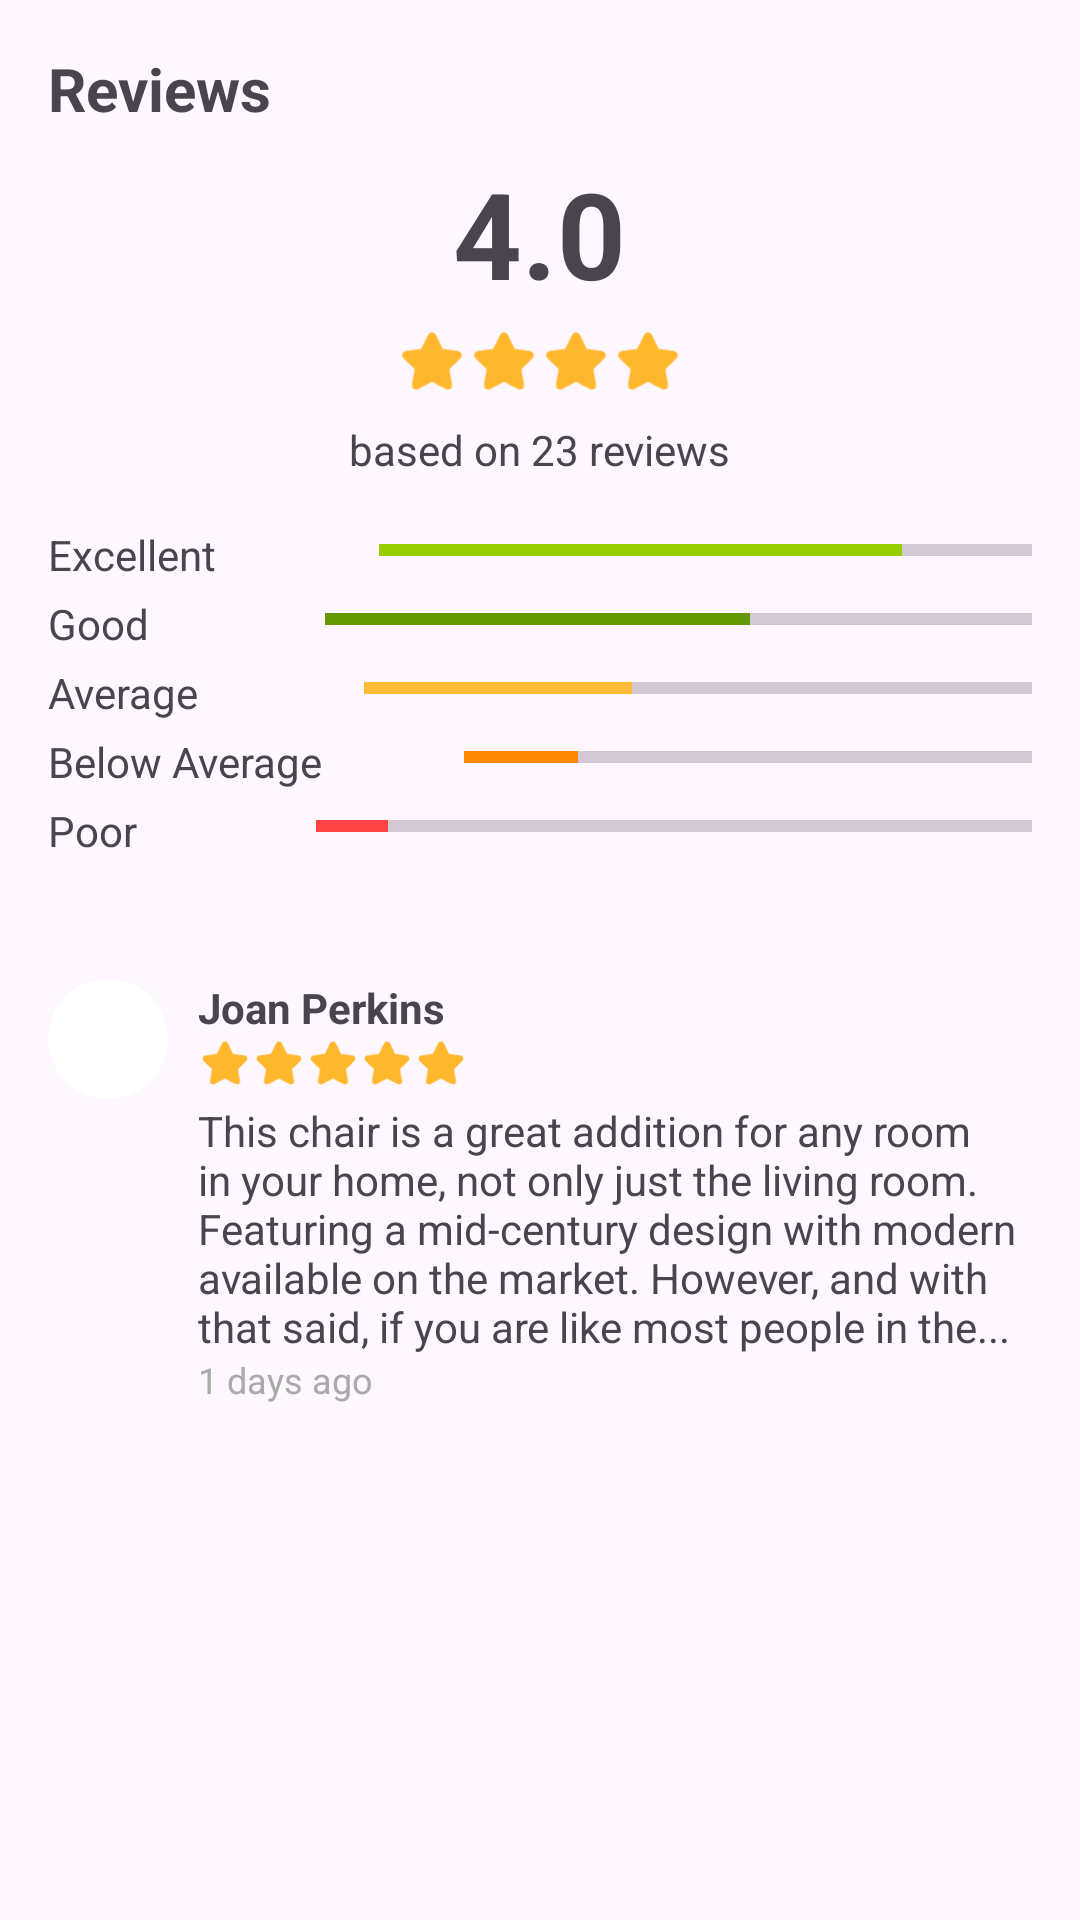

The Android layout XML behind this screen, and the referenced resources:
<!-- AndroidManifest.xml: application theme Theme.Unicourse -->
<!-- res/layout/fragment_course_review.xml -->
<ScrollView xmlns:android="http://schemas.android.com/apk/res/android"
    xmlns:app="http://schemas.android.com/apk/res-auto"
    android:layout_width="match_parent"
    android:layout_height="match_parent"
    android:padding="16dp">

    <LinearLayout
        android:layout_width="match_parent"
        android:layout_height="wrap_content"
        android:orientation="vertical">

        
        <TextView
            android:id="@+id/review_title"
            android:layout_width="wrap_content"
            android:layout_height="wrap_content"
            android:text="Reviews"
            android:textSize="20sp"
            android:textStyle="bold"
            android:paddingBottom="8dp" />

        <TextView
            android:id="@+id/average_rating"
            android:layout_width="wrap_content"
            android:layout_height="wrap_content"
            android:text="4.0"
            android:textSize="40sp"
            android:textStyle="bold"
            android:layout_gravity="center_horizontal"
            android:paddingBottom="4dp" />

        <LinearLayout
            android:layout_width="wrap_content"
            android:layout_height="wrap_content"
            android:layout_gravity="center_horizontal"
            android:orientation="horizontal"
            android:paddingBottom="8dp">

            
            <ImageView
                android:layout_width="24dp"
                android:layout_height="24dp"
                android:src="@drawable/star" />
            <ImageView
                android:layout_width="24dp"
                android:layout_height="24dp"
                android:src="@drawable/star" />
            <ImageView
                android:layout_width="24dp"
                android:layout_height="24dp"
                android:src="@drawable/star" />
            <ImageView
                android:layout_width="24dp"
                android:layout_height="24dp"
                android:src="@drawable/star" />
        </LinearLayout>

        <TextView
            android:id="@+id/review_count"
            android:layout_width="wrap_content"
            android:layout_height="wrap_content"
            android:text="based on 23 reviews"
            android:layout_gravity="center_horizontal"
            android:paddingBottom="16dp" />

        
        <LinearLayout
            android:layout_width="match_parent"
            android:layout_height="wrap_content"
            android:orientation="vertical"
            android:paddingBottom="16dp">

            
            <LinearLayout
                android:layout_width="match_parent"
                android:layout_height="wrap_content"
                android:orientation="horizontal"
                android:paddingBottom="4dp">

                <TextView
                    android:layout_width="wrap_content"
                    android:layout_height="wrap_content"
                    android:text="Excellent"
                    android:layout_weight="1" />
                <ProgressBar
                    style="?android:attr/progressBarStyleHorizontal"
                    android:layout_width="0dp"
                    android:layout_height="wrap_content"
                    android:layout_weight="4"
                    android:progress="80"
                    android:progressTint="@android:color/holo_green_light" />
            </LinearLayout>

            
            <LinearLayout
                android:layout_width="match_parent"
                android:layout_height="wrap_content"
                android:orientation="horizontal"
                android:paddingBottom="4dp">

                <TextView
                    android:layout_width="wrap_content"
                    android:layout_height="wrap_content"
                    android:text="Good"
                    android:layout_weight="1" />
                <ProgressBar
                    style="?android:attr/progressBarStyleHorizontal"
                    android:layout_width="0dp"
                    android:layout_height="wrap_content"
                    android:layout_weight="4"
                    android:progress="60"
                    android:progressTint="@android:color/holo_green_dark" />
            </LinearLayout>

            
            <LinearLayout
                android:layout_width="match_parent"
                android:layout_height="wrap_content"
                android:orientation="horizontal"
                android:paddingBottom="4dp">

                <TextView
                    android:layout_width="wrap_content"
                    android:layout_height="wrap_content"
                    android:text="Average"
                    android:layout_weight="1" />
                <ProgressBar
                    style="?android:attr/progressBarStyleHorizontal"
                    android:layout_width="0dp"
                    android:layout_height="wrap_content"
                    android:layout_weight="4"
                    android:progress="40"
                    android:progressTint="@android:color/holo_orange_light" />
            </LinearLayout>

            
            <LinearLayout
                android:layout_width="match_parent"
                android:layout_height="wrap_content"
                android:orientation="horizontal"
                android:paddingBottom="4dp">

                <TextView
                    android:layout_width="wrap_content"
                    android:layout_height="wrap_content"
                    android:text="Below Average"
                    android:layout_weight="1" />
                <ProgressBar
                    style="?android:attr/progressBarStyleHorizontal"
                    android:layout_width="0dp"
                    android:layout_height="wrap_content"
                    android:layout_weight="4"
                    android:progress="20"
                    android:progressTint="@android:color/holo_orange_dark" />
            </LinearLayout>

            
            <LinearLayout
                android:layout_width="match_parent"
                android:layout_height="wrap_content"
                android:orientation="horizontal"
                android:paddingBottom="16dp">

                <TextView
                    android:layout_width="wrap_content"
                    android:layout_height="wrap_content"
                    android:text="Poor"
                    android:layout_weight="1" />
                <ProgressBar
                    style="?android:attr/progressBarStyleHorizontal"
                    android:layout_width="0dp"
                    android:layout_height="wrap_content"
                    android:layout_weight="4"
                    android:progress="10"
                    android:progressTint="@android:color/holo_red_light" />
            </LinearLayout>
        </LinearLayout>

        
        <LinearLayout
            android:id="@+id/review_list"
            android:layout_width="match_parent"
            android:layout_height="wrap_content"
            android:orientation="vertical">

            
            <LinearLayout
                android:layout_width="match_parent"
                android:layout_height="wrap_content"
                android:orientation="horizontal"
                android:paddingVertical="8dp">


                <androidx.cardview.widget.CardView
                    android:layout_width="wrap_content"
                    android:layout_height="wrap_content"
                    android:layout_marginRight="10dp"
                    app:cardCornerRadius="50dp"
                    app:cardElevation="0dp">
                    <ImageView
                        android:id="@+id/userAvatar"
                        android:layout_width="40dp"
                        android:layout_height="40dp"
                        android:scaleType="fitXY"
                        android:src="@drawable/activity_landing_user1" />
                </androidx.cardview.widget.CardView>


                <LinearLayout
                    android:layout_width="0dp"
                    android:layout_height="wrap_content"
                    android:layout_weight="1"
                    android:orientation="vertical">

                    <TextView
                        android:layout_width="wrap_content"
                        android:layout_height="wrap_content"
                        android:text="Joan Perkins"
                        android:textStyle="bold" />
                    <LinearLayout
                        android:layout_width="wrap_content"
                        android:layout_height="wrap_content"
                        android:orientation="horizontal">
                        <ImageView
                            android:layout_width="18dp"
                            android:layout_height="18dp"
                            android:src="@drawable/star" />
                        <ImageView
                            android:layout_width="18dp"
                            android:layout_height="18dp"
                            android:src="@drawable/star" />
                        <ImageView
                            android:layout_width="18dp"
                            android:layout_height="18dp"
                            android:src="@drawable/star" />
                        <ImageView
                            android:layout_width="18dp"
                            android:layout_height="18dp"
                            android:src="@drawable/star" />
                        <ImageView
                            android:layout_width="18dp"
                            android:layout_height="18dp"
                            android:src="@drawable/star" />
                    </LinearLayout>
                    <TextView
                        android:layout_width="wrap_content"
                        android:layout_height="wrap_content"
                        android:text="This chair is a great addition for any room in your home, not only just the living room. Featuring a mid-century design with modern available on the market. However, and with that said, if you are like most people in the..."
                        android:paddingTop="4dp" />
                    <TextView
                        android:layout_width="wrap_content"
                        android:layout_height="wrap_content"
                        android:text="1 days ago"
                        android:textColor="@android:color/darker_gray"
                        android:textSize="12sp" />
                </LinearLayout>
            </LinearLayout>

            

        </LinearLayout>

    </LinearLayout>
</ScrollView>
<!-- resources referenced by this layout -->
<resources>
  <!-- drawable star: png bitmap (drawable, 867 bytes) -->
  <style name="Theme.Unicourse" parent="Base.Theme.Unicourse" />
  <style name="Base.Theme.Unicourse" parent="Theme.Material3.DayNight.NoActionBar">
          
           <item name="colorPrimary">@color/white</item>
           <item name="colorPrimaryVariant">@color/primaryLighter</item>
      </style>
  <color name="white">#FFFFFFFF</color>
  <color name="primaryLighter">#e6f7ff</color>
</resources>
